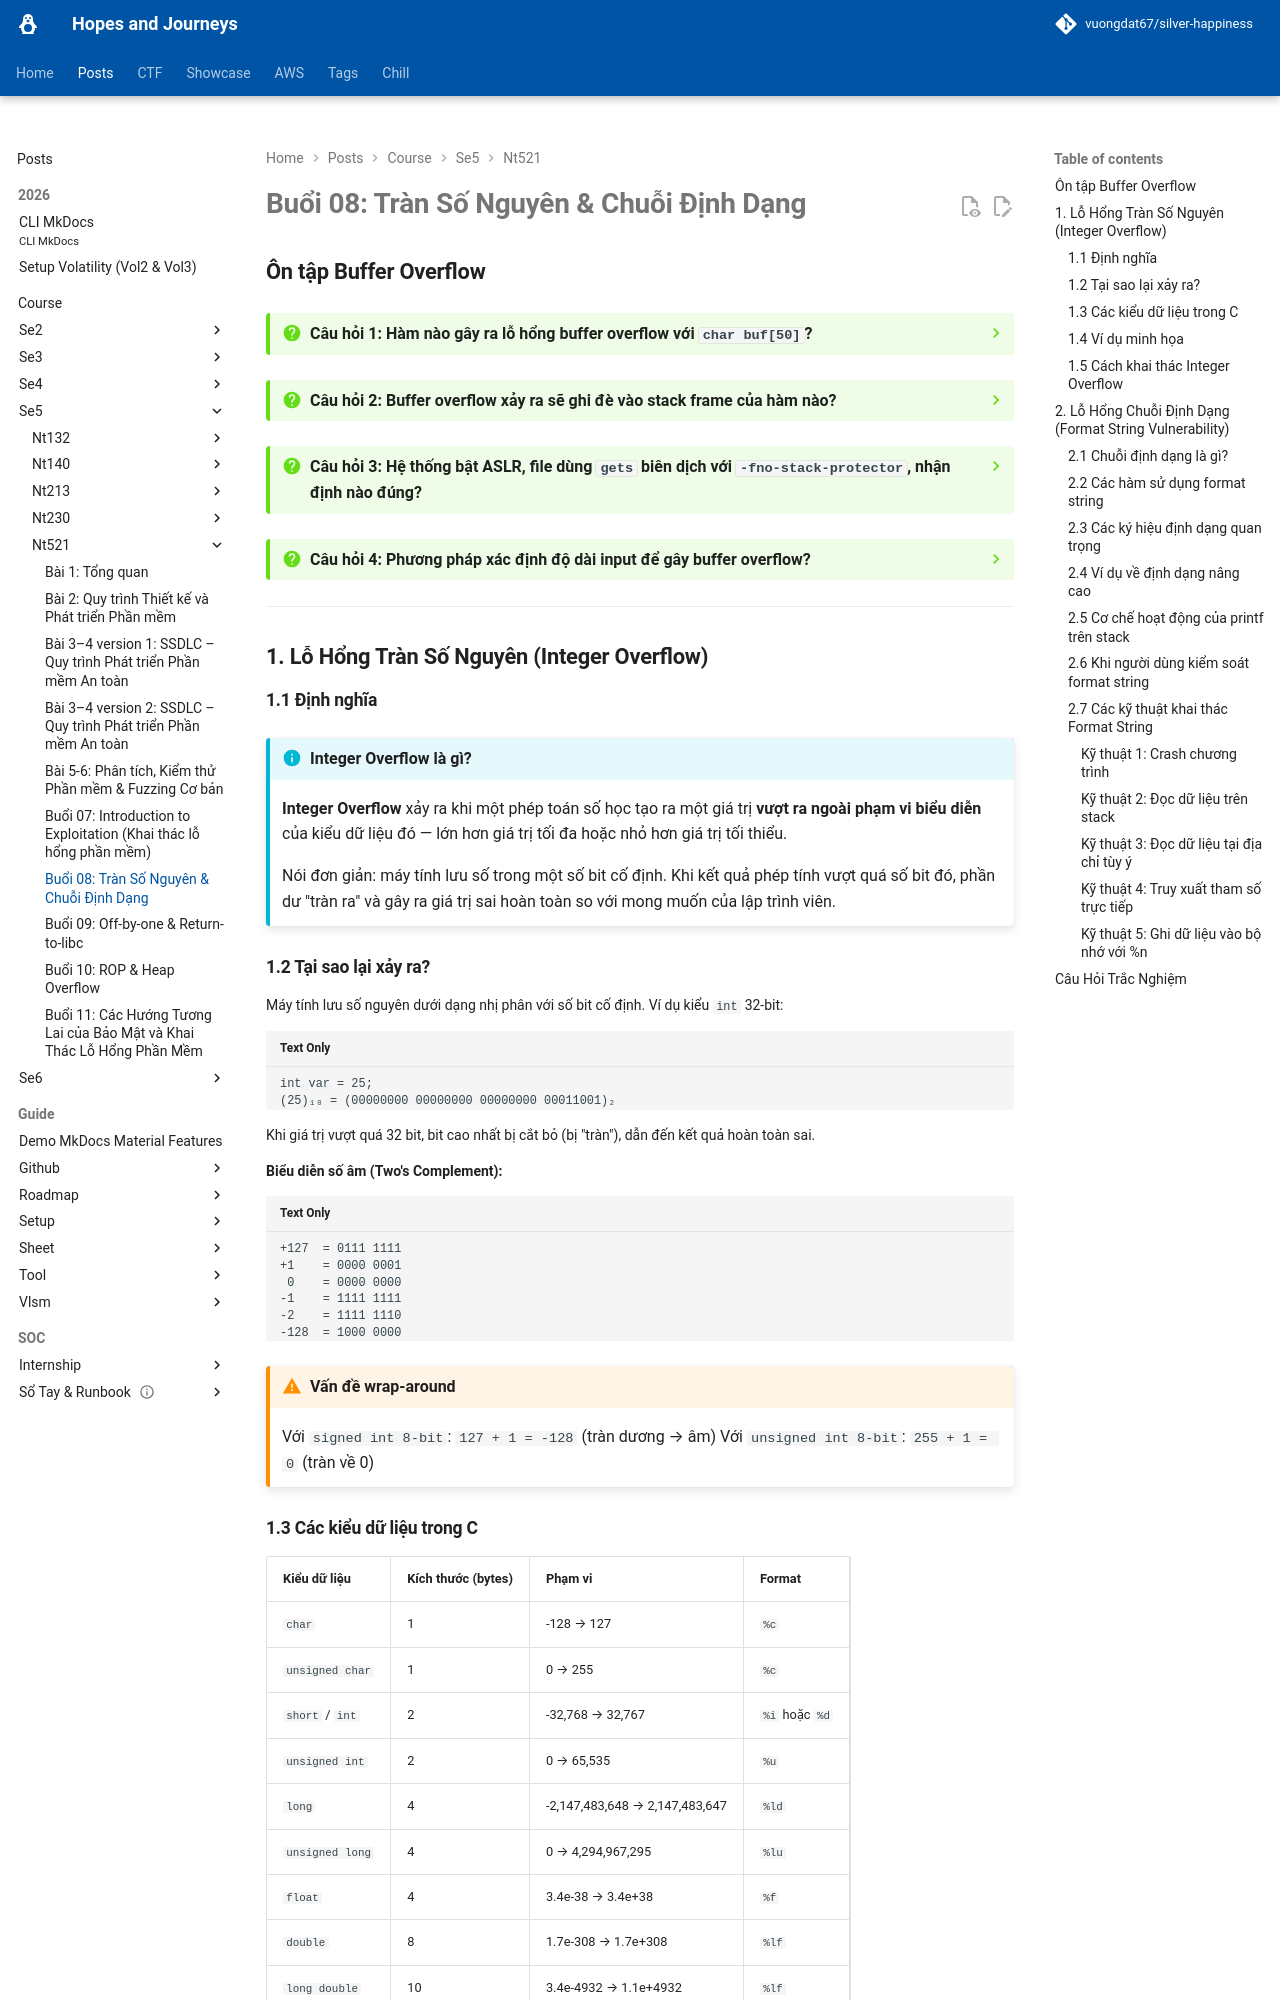

repository: vuongdat67/silver-happiness · page: posts/course/se5/nt521/L8/index.html · generator: mkdocs

# Buổi 08: Tràn Số Nguyên & Chuỗi Định Dạng

## Ôn tập Buffer Overflow

??? question "Câu hỏi 1: Hàm nào gây ra lỗ hổng buffer overflow với `char buf[50]`?"
    **Đáp án: A và C**

    - `gets(buf)` — không giới hạn độ dài đầu vào, đọc cho đến khi gặp newline hoặc EOF → **luôn nguy hiểm**.
    - `fgets(buf, 50, stdin)` — giới hạn 50 byte → **an toàn**.
    - `scanf("%s", buf)` — không giới hạn độ dài → **nguy hiểm**.

    Đáp án đúng theo slide là **A** (và C cũng đúng về mặt kỹ thuật), nhưng đáp án được chọn thường là **A** vì `gets` không có tham số giới hạn.

??? question "Câu hỏi 2: Buffer overflow xảy ra sẽ ghi đè vào stack frame của hàm nào?"
    ```c
    int done() { printf("Not thing..."); }
    int test() {
        char buf[25];
        gets(buf);
        done();
    }
    int main() {
        printf("Hello");
        test();
    }
    ```
    **Đáp án: B – Stack frame hàm `test`**

    - `buf[25]` được khai báo trong `test()`, nên nằm trong stack frame của `test`.
    - Khi `gets(buf)` ghi vượt 25 byte, nó ghi đè lên các giá trị khác trong cùng stack frame đó: biến cục bộ, saved EBP, return address.
    - Stack frame của `main` và `done` **không bị ảnh hưởng trực tiếp** (trừ khi return address bị thay đổi để nhảy đến nơi khác).

??? question "Câu hỏi 3: Hệ thống bật ASLR, file dùng `gets` biên dịch với `-fno-stack-protector`, nhận định nào đúng?"
    **Đáp án: B**

    - `-fno-stack-protector`: tắt canary → **không có cơ chế phát hiện tràn stack**.
    - ASLR bật: địa chỉ stack, heap, libc bị ngẫu nhiên hóa → **khó thực thi shellcode trực tiếp** vì không biết địa chỉ chính xác.
    - **Vẫn có thể** ghi đè biến cục bộ trong cùng stack frame (không cần biết địa chỉ tuyệt đối).
    - Không thể dễ dàng truyền shellcode vì địa chỉ bị ngẫu nhiên.

??? question "Câu hỏi 4: Phương pháp xác định độ dài input để gây buffer overflow?"
    **Đáp án: A và B** (cả hai đều hợp lệ trong thực tế)

    - **A**: Đọc assembly → tìm khoảng cách giữa buffer và return address (ví dụ `sub esp, 0x1c`).
    - **B**: Debug với GDB → xem địa chỉ cụ thể, tính offset.
    - **C**: Tăng dần độ dài — phương pháp thực tế hay dùng với cyclic pattern (pwntools: `cyclic(100)`).

---

## 1. Lỗ Hổng Tràn Số Nguyên (Integer Overflow)

### 1.1 Định nghĩa

!!! info "Integer Overflow là gì?"
    **Integer Overflow** xảy ra khi một phép toán số học tạo ra một giá trị **vượt ra ngoài phạm vi biểu diễn** của kiểu dữ liệu đó — lớn hơn giá trị tối đa hoặc nhỏ hơn giá trị tối thiểu.

    Nói đơn giản: máy tính lưu số trong một số bit cố định. Khi kết quả phép tính vượt quá số bit đó, phần dư "tràn ra" và gây ra giá trị sai hoàn toàn so với mong muốn của lập trình viên.
